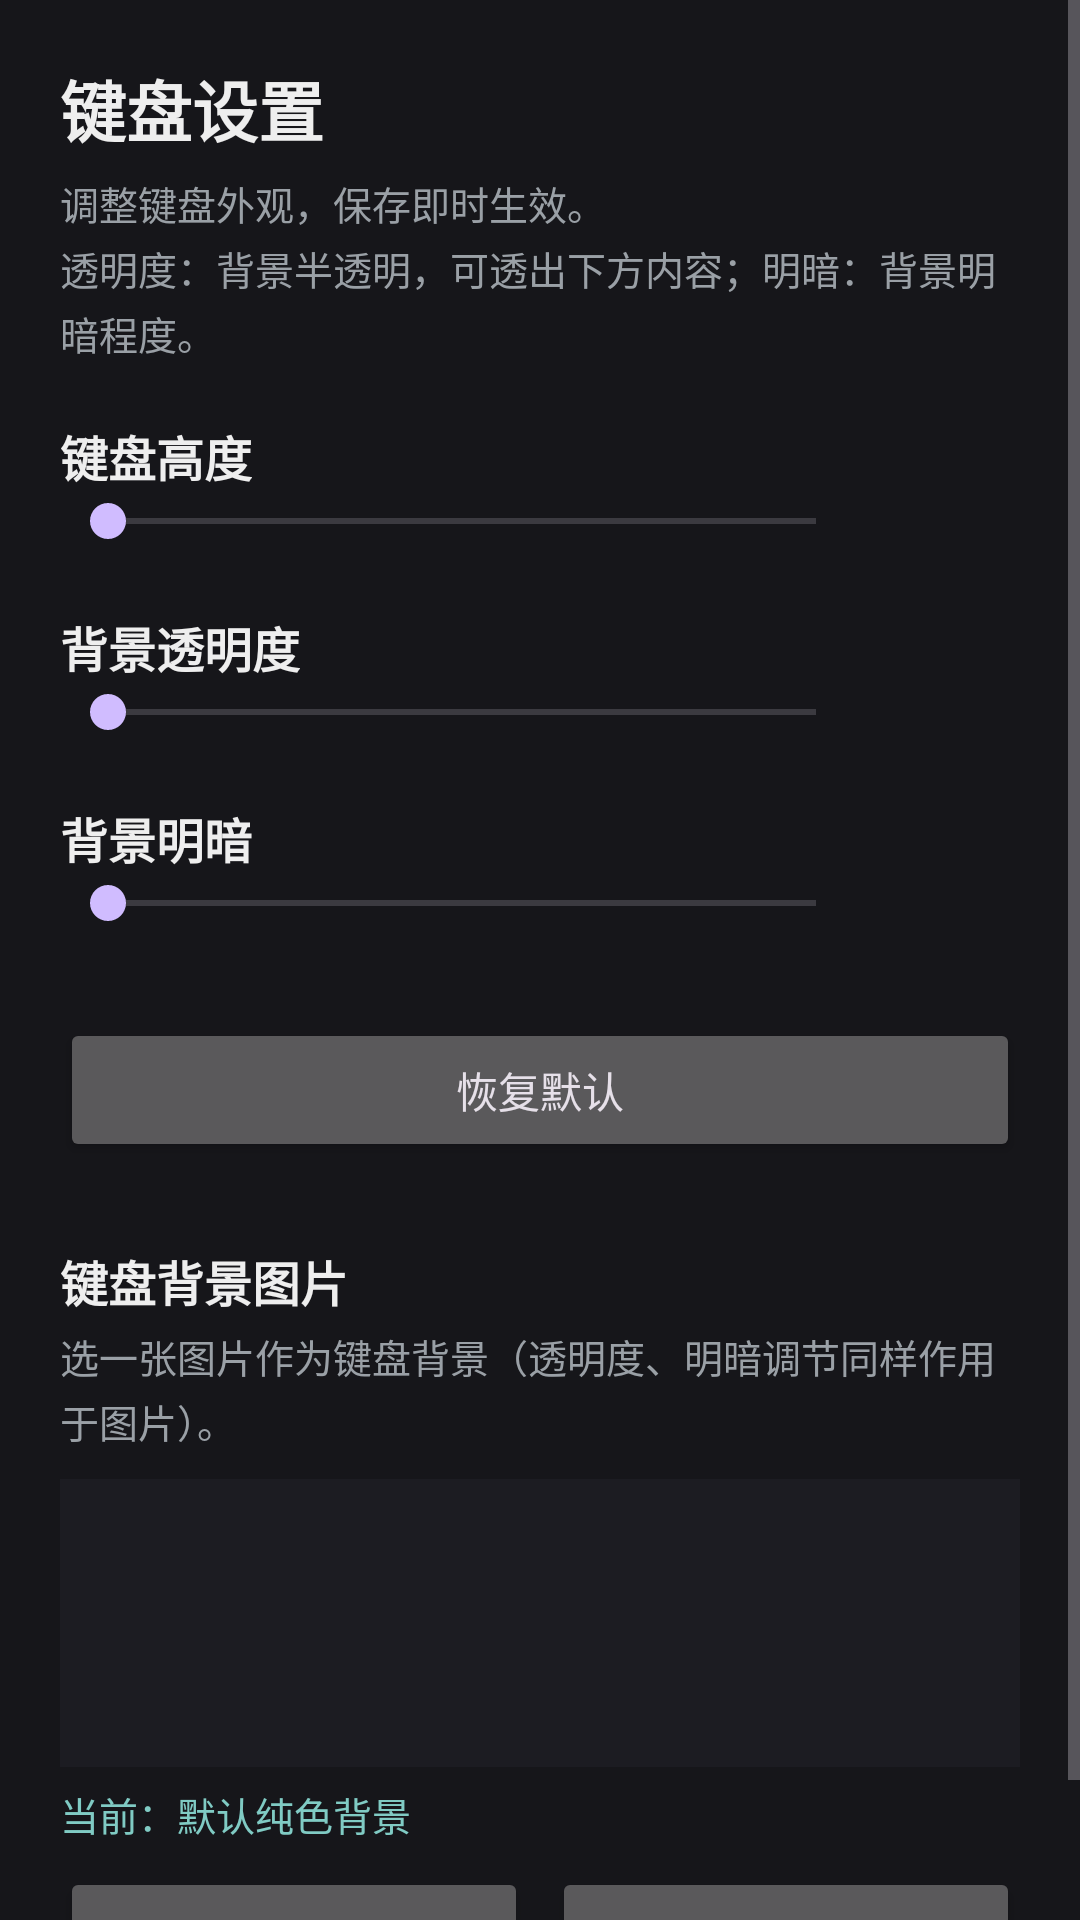

This screen was rendered from an Android layout file. Write that file and the resources it references.
<!-- AndroidManifest.xml: application theme Theme.CustomKeyIME -->
<!-- res/layout/activity_settings.xml -->
<?xml version="1.0" encoding="utf-8"?>
<ScrollView xmlns:android="http://schemas.android.com/apk/res/android"
    android:layout_width="match_parent"
    android:layout_height="match_parent"
    android:background="#FF16161A">

    <LinearLayout
        android:layout_width="match_parent"
        android:layout_height="wrap_content"
        android:orientation="vertical"
        android:padding="20dp">

        <TextView
            android:layout_width="wrap_content"
            android:layout_height="wrap_content"
            android:text="@string/settings_title"
            android:textColor="#FFEEEEEE"
            android:textSize="22sp"
            android:textStyle="bold" />

        <TextView
            android:layout_width="match_parent"
            android:layout_height="wrap_content"
            android:layout_marginTop="6dp"
            android:lineSpacingExtra="3dp"
            android:text="@string/settings_desc"
            android:textColor="#FF9AA0A6"
            android:textSize="13sp" />

        
        <TextView
            android:layout_width="wrap_content"
            android:layout_height="wrap_content"
            android:layout_marginTop="20dp"
            android:text="@string/settings_height"
            android:textColor="#FFEEEEEE"
            android:textSize="16sp"
            android:textStyle="bold" />

        <LinearLayout
            android:layout_width="match_parent"
            android:layout_height="wrap_content"
            android:orientation="horizontal"
            android:gravity="center_vertical">

            <SeekBar
                android:id="@+id/sbHeight"
                android:layout_width="0dp"
                android:layout_height="wrap_content"
                android:layout_weight="1" />

            <TextView
                android:id="@+id/tvHeight"
                android:layout_width="52dp"
                android:layout_height="wrap_content"
                android:gravity="end"
                android:textColor="#FF80CBC4"
                android:textSize="15sp" />
        </LinearLayout>

        
        <TextView
            android:layout_width="wrap_content"
            android:layout_height="wrap_content"
            android:layout_marginTop="20dp"
            android:text="@string/settings_alpha"
            android:textColor="#FFEEEEEE"
            android:textSize="16sp"
            android:textStyle="bold" />

        <LinearLayout
            android:layout_width="match_parent"
            android:layout_height="wrap_content"
            android:orientation="horizontal"
            android:gravity="center_vertical">

            <SeekBar
                android:id="@+id/sbAlpha"
                android:layout_width="0dp"
                android:layout_height="wrap_content"
                android:layout_weight="1" />

            <TextView
                android:id="@+id/tvAlpha"
                android:layout_width="52dp"
                android:layout_height="wrap_content"
                android:gravity="end"
                android:textColor="#FF80CBC4"
                android:textSize="15sp" />
        </LinearLayout>

        
        <TextView
            android:layout_width="wrap_content"
            android:layout_height="wrap_content"
            android:layout_marginTop="20dp"
            android:text="@string/settings_brightness"
            android:textColor="#FFEEEEEE"
            android:textSize="16sp"
            android:textStyle="bold" />

        <LinearLayout
            android:layout_width="match_parent"
            android:layout_height="wrap_content"
            android:orientation="horizontal"
            android:gravity="center_vertical">

            <SeekBar
                android:id="@+id/sbBright"
                android:layout_width="0dp"
                android:layout_height="wrap_content"
                android:layout_weight="1" />

            <TextView
                android:id="@+id/tvBright"
                android:layout_width="52dp"
                android:layout_height="wrap_content"
                android:gravity="end"
                android:textColor="#FF80CBC4"
                android:textSize="15sp" />
        </LinearLayout>

        <Button
            android:id="@+id/btnReset"
            android:layout_width="match_parent"
            android:layout_height="wrap_content"
            android:layout_marginTop="28dp"
            android:text="@string/settings_reset" />

        
        <TextView
            android:layout_width="wrap_content"
            android:layout_height="wrap_content"
            android:layout_marginTop="28dp"
            android:text="@string/settings_bg_image"
            android:textColor="#FFEEEEEE"
            android:textSize="16sp"
            android:textStyle="bold" />

        <TextView
            android:layout_width="match_parent"
            android:layout_height="wrap_content"
            android:layout_marginTop="4dp"
            android:lineSpacingExtra="3dp"
            android:text="@string/settings_bg_image_desc"
            android:textColor="#FF9AA0A6"
            android:textSize="13sp" />

        <View
            android:id="@+id/bgPreview"
            android:layout_width="match_parent"
            android:layout_height="96dp"
            android:layout_marginTop="10dp"
            android:background="#FF1C1C22" />

        <TextView
            android:id="@+id/tvBgState"
            android:layout_width="match_parent"
            android:layout_height="wrap_content"
            android:layout_marginTop="6dp"
            android:text="@string/settings_bg_none"
            android:textColor="#FF80CBC4"
            android:textSize="13sp" />

        <LinearLayout
            android:layout_width="match_parent"
            android:layout_height="wrap_content"
            android:layout_marginTop="8dp"
            android:orientation="horizontal">

            <Button
                android:id="@+id/btnPickBg"
                android:layout_width="0dp"
                android:layout_height="wrap_content"
                android:layout_weight="1"
                android:text="@string/settings_bg_pick" />

            <Button
                android:id="@+id/btnClearBg"
                android:layout_width="0dp"
                android:layout_height="wrap_content"
                android:layout_marginStart="8dp"
                android:layout_weight="1"
                android:text="@string/settings_bg_clear" />
        </LinearLayout>
    </LinearLayout>
</ScrollView>
<!-- resources referenced by this layout -->
<resources>
  <string name="settings_alpha">背景透明度</string>
  <string name="settings_bg_clear">移除图片</string>
  <string name="settings_bg_image">键盘背景图片</string>
  <string name="settings_bg_image_desc">选一张图片作为键盘背景（透明度、明暗调节同样作用于图片）。</string>
  <string name="settings_bg_none">当前：默认纯色背景</string>
  <string name="settings_bg_pick">选择图片</string>
  <string name="settings_brightness">背景明暗</string>
  <string name="settings_desc">调整键盘外观，保存即时生效。\n透明度：背景半透明，可透出下方内容；明暗：背景明暗程度。</string>
  <string name="settings_height">键盘高度</string>
  <string name="settings_reset">恢复默认</string>
  <string name="settings_title">键盘设置</string>
  <style name="Theme.CustomKeyIME" parent="android:Theme.Material.NoActionBar">
          <item name="android:colorPrimary">#FFD0BCFF</item>
          <item name="android:colorPrimaryDark">#FF141218</item>
          <item name="android:colorAccent">#FFD0BCFF</item>
          <item name="android:windowBackground">#FF141218</item>
          <item name="android:textColorPrimary">#FFE6E0E9</item>
          <item name="android:textColorSecondary">#FF938F99</item>
          <item name="android:alertDialogTheme">@style/Dialog.CustomKeyIME</item>
      </style>
  <style name="Dialog.CustomKeyIME" parent="android:Theme.Material.Dialog.Alert">
          <item name="android:colorAccent">#FFD0BCFF</item>
          <item name="android:windowBackground">#FF211F26</item>
          <item name="android:textColor">#FFE6E0E9</item>
          <item name="android:textColorPrimary">#FFE6E0E9</item>
      </style>
</resources>
